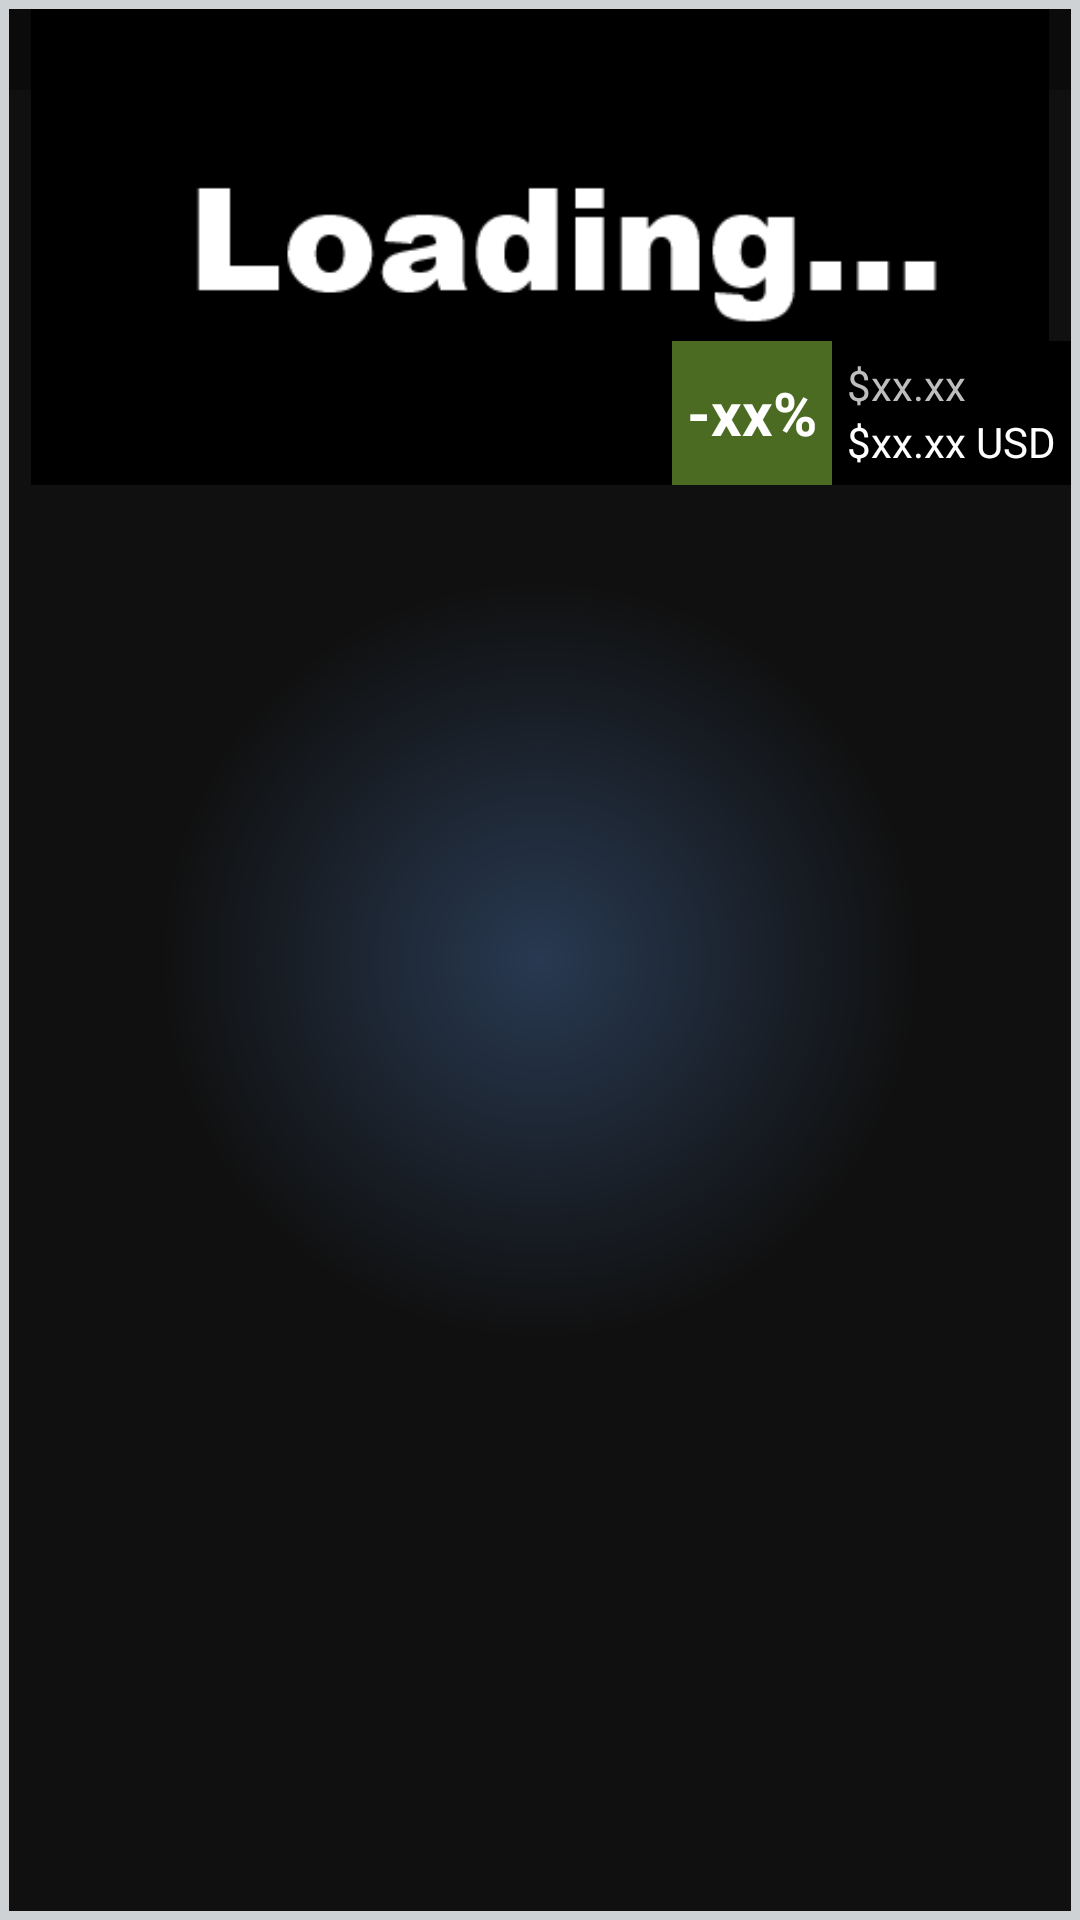

Reconstruct the res/layout file that produces this screen, plus the resources it refers to.
<!-- AndroidManifest.xml: application theme AppTheme -->
<!-- res/layout/app_large_size.xml -->
<?xml version="1.0" encoding="utf-8"?>
<LinearLayout xmlns:android="http://schemas.android.com/apk/res/android"
    android:layout_width="match_parent"
    android:layout_height="match_parent"
    android:background="@drawable/bg_title"
    android:padding="3dp"
    android:orientation="vertical">

    <include
        android:id="@+id/rl_deal_item"
        android:layout_width="match_parent"
        android:layout_height="wrap_content"
        android:layout_weight="3"
        layout="@layout/deal_item" />

    <ListView
        android:id="@+id/lv_week_long_deals"
        android:layout_marginTop="2dp"
        android:layout_width="match_parent"
        android:layout_height="match_parent"
        android:layout_weight="1" />

</LinearLayout>
<!-- res/layout/deal_item.xml (included above) -->
<?xml version="1.0" encoding="utf-8"?>
<RelativeLayout xmlns:android="http://schemas.android.com/apk/res/android"
    android:layout_width="match_parent"
    android:layout_height="match_parent">

    <ImageView
        android:id="@+id/img_header"
        android:layout_width="match_parent"
        android:layout_height="match_parent"
        android:adjustViewBounds="true"
        android:scaleType="fitCenter"
        android:src="@drawable/loading"/>

    <TextView
        style="@style/MarqueeText"
        android:id="@+id/tv_name"
        android:layout_width="match_parent"
        android:layout_height="wrap_content"
        android:textSize="20sp"
        android:textColor="@android:color/primary_text_dark"
        android:background="@color/bg_tv_name"
        android:textStyle="bold">
        <requestFocus
            android:focusable="true"
            android:focusableInTouchMode="true"
            android:duplicateParentState="true"/>
    </TextView>

    <LinearLayout
        android:id="@+id/area_price"
        android:layout_width="wrap_content"
        android:layout_height="wrap_content"
        android:layout_alignParentBottom="true"
        android:layout_alignParentRight="true"
        android:gravity="center_vertical"
        android:background="@android:color/background_dark"
        android:orientation="horizontal">

        <TextView
            android:id="@+id/tv_discount_percent"
            android:layout_width="wrap_content"
            android:layout_height="match_parent"
            android:textSize="20sp"
            android:textStyle="bold"
            android:gravity="center"
            android:padding="5dip"
            android:background="#4c6b22"
            android:textColor="@android:color/primary_text_dark"
            android:text="-xx%" />

        <LinearLayout
            android:layout_width="wrap_content"
            android:layout_height="wrap_content"
            android:padding="5dip"
            android:orientation="vertical">
            <TextView
                android:id="@+id/tv_original_price"
                android:layout_width="wrap_content"
                android:layout_height="wrap_content"
                android:textColor="@android:color/secondary_text_dark"
                android:text="$xx.xx"/>
            <TextView
                android:id="@+id/tv_price"
                android:layout_width="wrap_content"
                android:layout_height="wrap_content"
                android:textColor="@android:color/primary_text_dark"
                android:text="$xx.xx USD"/>
        </LinearLayout>

    </LinearLayout>

</RelativeLayout>
<!-- resources referenced by this layout -->
<resources>
  <color name="bg_tv_name">#50000000</color>
  <!-- drawable bg_title (drawable) -->
  <?xml version="1.0" encoding="utf-8"?>
  <shape xmlns:android="http://schemas.android.com/apk/res/android"
      android:shape="rectangle">
      <gradient
          android:type="radial"
          android:gradientRadius="380"
          android:startColor="#283951"
          android:endColor="#101010"
          />
      <stroke
          android:width="3dp"
          android:color="@color/bg_header_img" />
  </shape>
  <!-- drawable loading: png bitmap (drawable, 2495 bytes) -->
  <style name="MarqueeText">
          <item name="android:singleLine">true</item>
          <item name="android:gravity">center_horizontal</item>
          <item name="android:ellipsize">marquee</item>
          <item name="android:marqueeRepeatLimit">marquee_forever</item>
          <item name="android:scrollHorizontally">true</item>
          <item name="android:focusable">true</item>
          <item name="android:focusableInTouchMode">true</item>
          <item name="android:duplicateParentState">true</item>
      </style>
  <style name="AppTheme" parent="Theme.AppCompat.Light.DarkActionBar">
          
          <item name="android:textColor">@color/text_primary</item>
      </style>
  <color name="bg_header_img">#CFD2D4</color>
  <color name="text_primary">#D0D0D0</color>
</resources>
